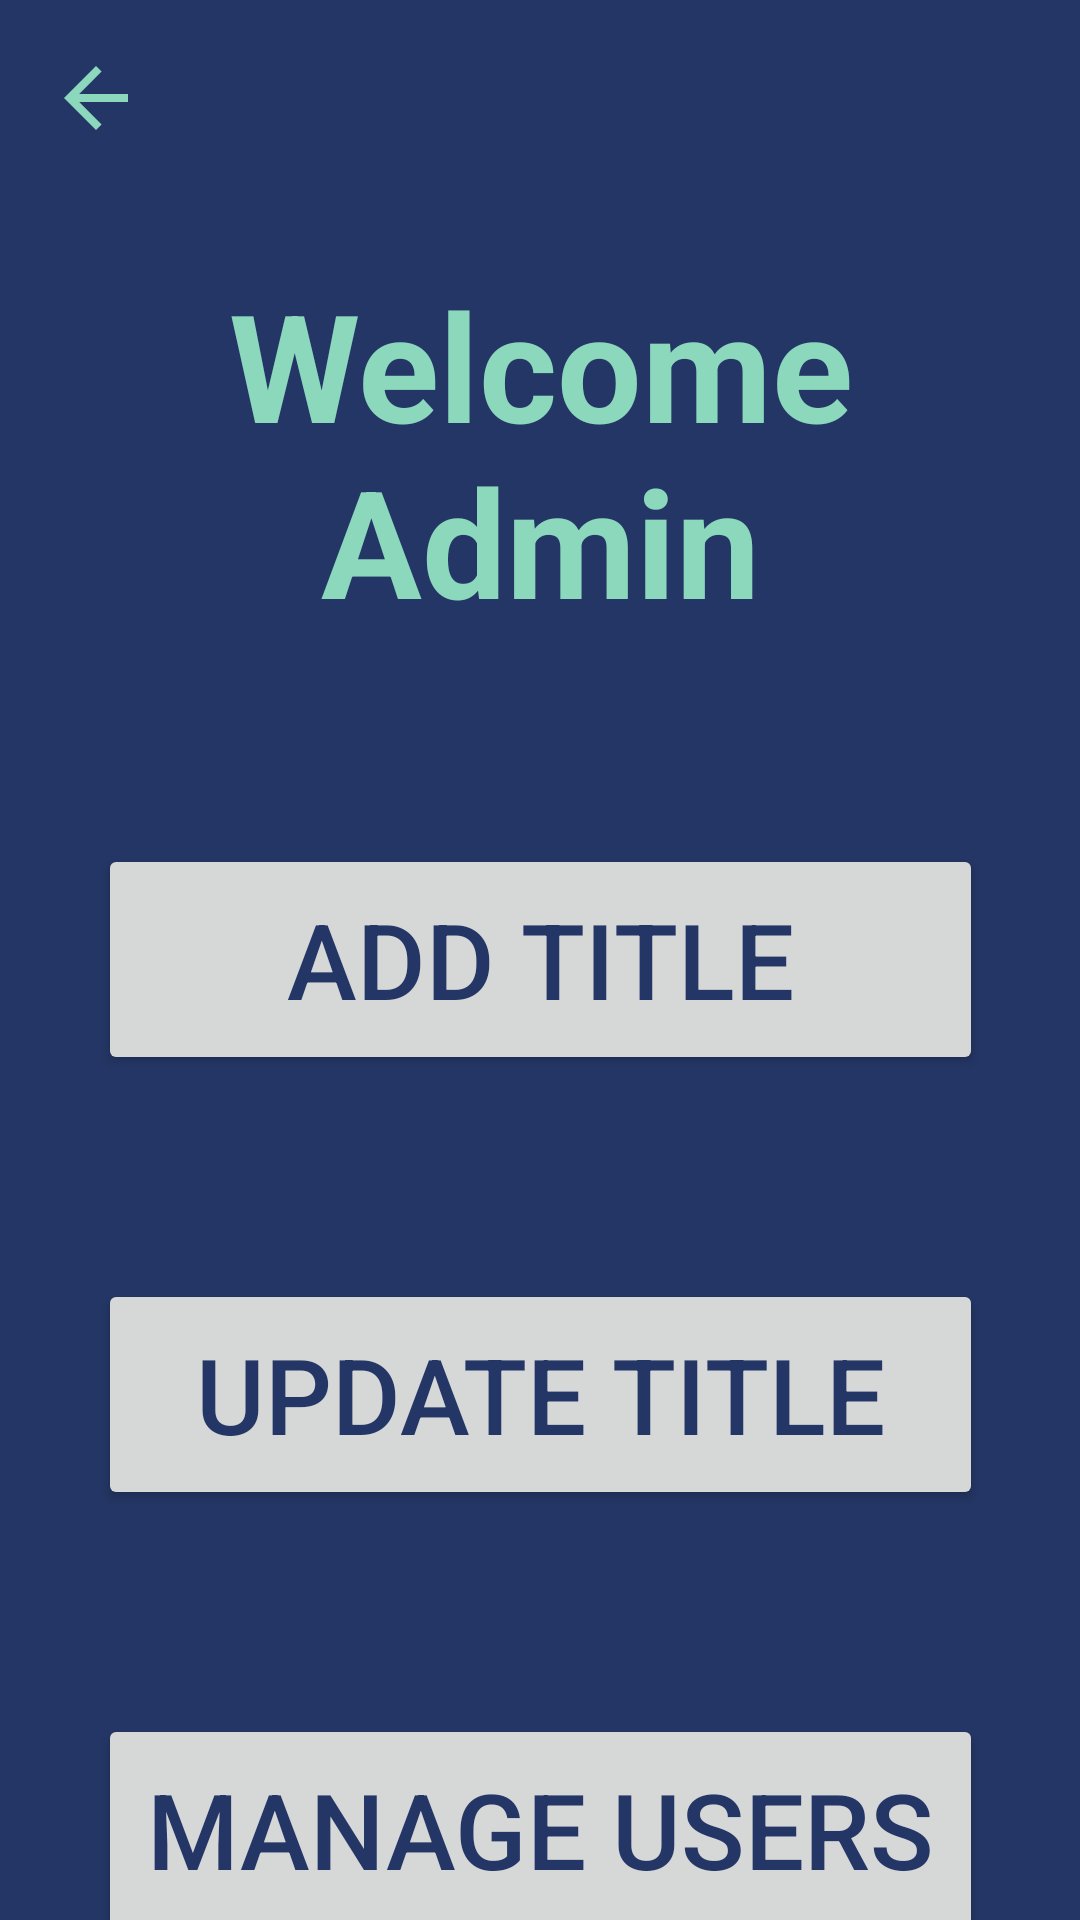

Android layout source for this screen:
<!-- AndroidManifest.xml: application theme Theme.MyApplication -->
<!-- res/layout/activity_admin_page.xml -->
<?xml version="1.0" encoding="utf-8"?>
<androidx.constraintlayout.widget.ConstraintLayout xmlns:android="http://schemas.android.com/apk/res/android"
    xmlns:app="http://schemas.android.com/apk/res-auto"
    xmlns:tools="http://schemas.android.com/tools"
    android:layout_width="match_parent"
    android:layout_height="match_parent"
    android:background="@color/ocean_blue"
    tools:context=".AdminPageActivity">

    <TextView
        android:id="@+id/welcome_admin_textview"
        android:layout_width="wrap_content"
        android:layout_height="wrap_content"
        android:layout_marginTop="88dp"
        android:gravity="center"
        android:text="@string/welcome_admin"
        android:textColor="@color/sea_green"
        android:textSize="50sp"
        android:textStyle="bold"
        app:layout_constraintEnd_toEndOf="parent"
        app:layout_constraintHorizontal_bias="0.488"
        app:layout_constraintStart_toStartOf="parent"
        app:layout_constraintTop_toTopOf="parent" />

    <Button
        android:id="@+id/add_title_button"
        android:layout_width="295dp"
        android:layout_height="77dp"
        android:layout_marginTop="68dp"
        android:text="@string/add_title"
        android:textColor="@color/ocean_blue"
        android:textSize="35sp"
        app:layout_constraintEnd_toEndOf="parent"
        app:layout_constraintStart_toStartOf="parent"
        app:layout_constraintTop_toBottomOf="@+id/welcome_admin_textview" />

    <Button
        android:id="@+id/update_title_button"
        android:layout_width="295dp"
        android:layout_height="77dp"
        android:layout_marginTop="68dp"
        android:text="@string/update_title"
        android:textColor="@color/ocean_blue"
        android:textSize="35sp"
        app:layout_constraintEnd_toEndOf="parent"
        app:layout_constraintStart_toStartOf="parent"
        app:layout_constraintTop_toBottomOf="@+id/add_title_button" />

    <Button
        android:id="@+id/manage_user_button"
        android:layout_width="295dp"
        android:layout_height="77dp"
        android:layout_marginTop="68dp"
        android:text="@string/manage_users"
        android:textColor="@color/ocean_blue"
        android:textSize="35sp"
        app:layout_constraintEnd_toEndOf="parent"
        app:layout_constraintStart_toStartOf="parent"
        app:layout_constraintTop_toBottomOf="@+id/update_title_button" />

    <ImageView
        android:id="@+id/admin_backarrow_imageview"
        android:layout_width="32dp"
        android:layout_height="33dp"
        android:layout_marginStart="16dp"
        android:layout_marginTop="16dp"
        android:src="?attr/homeAsUpIndicator"
        app:layout_constraintStart_toStartOf="parent"
        app:layout_constraintTop_toTopOf="parent"
        app:tint="@color/sea_green" />

</androidx.constraintlayout.widget.ConstraintLayout>
<!-- resources referenced by this layout -->
<resources>
  <color name="ocean_blue">#243665</color>
  <color name="sea_green">#8BD8BD</color>
  <string name="add_title">Add Title</string>
  <string name="manage_users">Manage Users</string>
  <string name="update_title">Update Title</string>
  <string name="welcome_admin">Welcome Admin</string>
  <style name="Theme.MyApplication" parent="Base.Theme.MyApplication" />
  <style name="Base.Theme.MyApplication" parent="Theme.Material3.DayNight.NoActionBar">
          
          <item name="colorPrimary">@color/sea_green</item>
      </style>
</resources>
